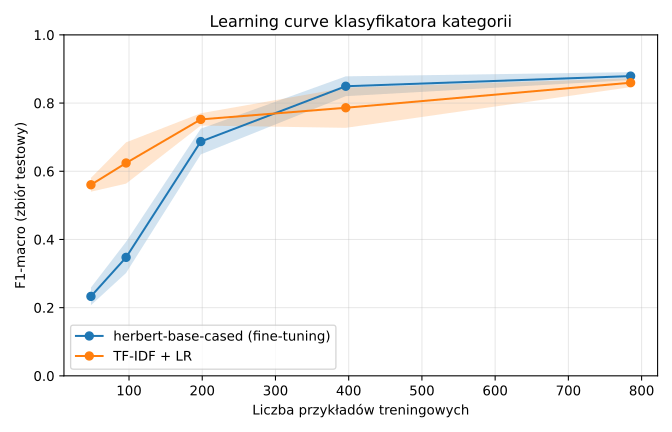

The data file committed next to this chart (first rows):
size, seed, f1_bert, f1_tfidf
48, 0, 0.2272, 0.5676
48, 1, 0.2106, 0.576
48, 2, 0.2614, 0.5374
96, 0, 0.3484, 0.5599
96, 1, 0.3927, 0.6329
96, 2, 0.3012, 0.68
198, 0, 0.6466, 0.7321
198, 1, 0.7212, 0.7672
198, 2, 0.6938, 0.757
396, 0, 0.8446, 0.7319
396, 1, 0.8805, 0.8488
396, 2, 0.823, 0.778
785, 0, 0.8683, 0.8447
785, 1, 0.8913, 0.8675
785, 2, 0.8778, 0.8669
